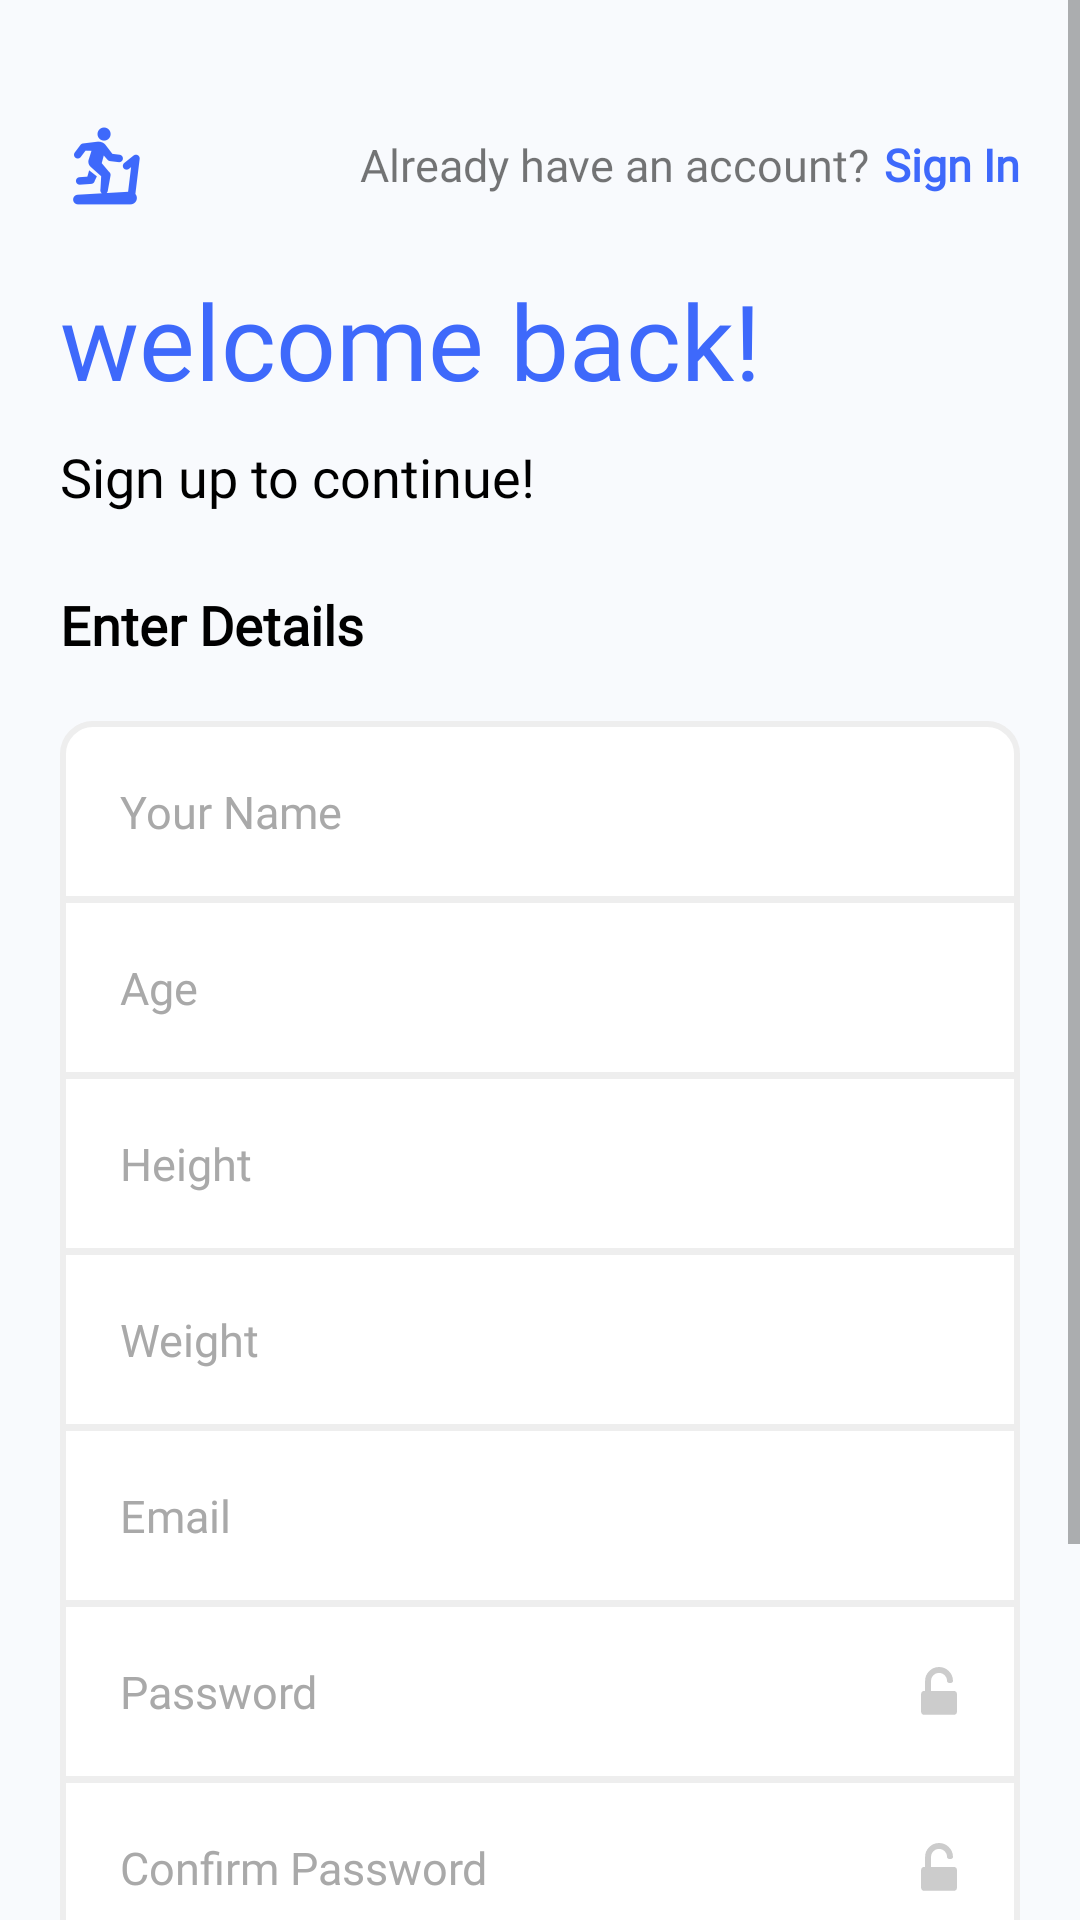

Produce the Android XML layout that renders to this screen, including the resource entries it uses.
<!-- AndroidManifest.xml: application theme Theme.WorkoutApp -->
<!-- res/layout/fragment_sign_up.xml -->
<?xml version="1.0" encoding="utf-8"?>
<LinearLayout xmlns:android="http://schemas.android.com/apk/res/android"
    xmlns:tools="http://schemas.android.com/tools"
    android:layout_width="match_parent"
    android:layout_height="match_parent"
    android:orientation="vertical"
    android:background="@color/main_back"
    tools:context=".Fragments.SignUp">

    <ScrollView
        android:layout_width="match_parent"
        android:layout_height="match_parent">

        <LinearLayout
            android:layout_width="match_parent"
            android:layout_height="wrap_content"
            android:layout_marginTop="20dp"
            android:layout_marginBottom="20dp"
            android:orientation="vertical">

            <RelativeLayout
                android:layout_width="match_parent"
                android:layout_height="wrap_content"
                android:layout_margin="20dp">

                <ImageView
                    android:layout_width="wrap_content"
                    android:layout_height="wrap_content"
                    android:id="@+id/logo"
                    android:elevation="3dp"
                    android:src="@drawable/ic_logo"
                    android:layout_centerVertical="true"
                    android:layout_alignParentStart="true"
                    />

                <LinearLayout
                    android:layout_width="wrap_content"
                    android:layout_height="wrap_content"
                    android:layout_alignParentEnd="true"
                    android:layout_centerVertical="true"
                    android:layout_toEndOf="@+id/logo"
                    android:gravity="end"
                    android:orientation="horizontal">

                    <TextView
                        android:layout_width="wrap_content"
                        android:layout_height="wrap_content"
                        android:fontFamily="@font/nunito_sans"
                        android:textSize="15sp"
                        android:text="@string/already_have_an_account" />

                    <TextView
                        android:id="@+id/signIn"
                        android:layout_width="wrap_content"
                        android:layout_height="wrap_content"
                        android:fontFamily="@font/nunito_sans"
                        android:textSize="15sp"
                        android:textStyle="bold"
                        android:layout_marginStart="5dp"
                        android:textColor="@color/colorPrimary"
                        android:text="@string/sign_in" />

                </LinearLayout>

            </RelativeLayout>

            <TextView
                android:layout_width="wrap_content"
                android:layout_height="wrap_content"
                android:fontFamily="@font/sacramento"
                android:text="@string/welcome"
                android:textColor="@color/colorPrimary"
                android:layout_marginStart="20dp"
                android:textSize="35sp" />

            <TextView
                android:layout_width="wrap_content"
                android:layout_height="wrap_content"
                android:fontFamily="@font/nunito_sans"
                android:textSize="18sp"
                android:layout_marginTop="10dp"
                android:layout_marginHorizontal="20dp"
                android:textColor="#000"
                android:text="@string/sign_up_to_continue" />

            <TextView
                android:layout_width="wrap_content"
                android:layout_height="wrap_content"
                android:fontFamily="@font/nunito_sans"
                android:textSize="18sp"
                android:layout_marginTop="25dp"
                android:textStyle="bold"
                android:layout_marginHorizontal="20dp"
                android:textColor="#000"
                android:text="@string/enter_details" />

            <LinearLayout
                android:layout_width="match_parent"
                android:layout_height="wrap_content"
                android:orientation="vertical"
                android:layout_margin="10dp"
                android:padding="10dp">

                <EditText
                    android:id="@+id/name"
                    android:layout_width="match_parent"
                    android:layout_height="wrap_content"
                    android:background="@drawable/top_edittext"
                    android:hint="@string/your_name"
                    android:padding="20dp"
                    android:textColorHint="#a9a9a9"
                    android:textColor="#272626"
                    android:singleLine="true"
                    android:inputType="textPersonName"
                    android:textSize="15sp"
                    android:fontFamily="@font/nunito_sans"
                    android:lineSpacingExtra="5.3sp"
                    />

                <EditText
                    android:id="@+id/age"
                    android:inputType="number"
                    android:maxLength="3"
                    android:textColorHint="#a9a9a9"
                    android:textColor="#272626"
                    android:singleLine="true"
                    android:layout_width="match_parent"
                    android:layout_height="wrap_content"
                    android:background="@drawable/middle_edittext"
                    android:hint="@string/age"
                    android:padding="20dp"
                    android:textSize="15sp"
                    android:layout_marginTop="-2dp"
                    android:fontFamily="@font/nunito_sans"
                    android:lineSpacingExtra="5.3sp"
                    />

                <EditText
                    android:id="@+id/height"
                    android:singleLine="true"
                    android:textColorHint="#a9a9a9"
                    android:textColor="#272626"
                    android:layout_width="match_parent"
                    android:layout_height="wrap_content"
                    android:background="@drawable/middle_edittext"
                    android:hint="@string/height"
                    android:padding="20dp"
                    android:textSize="15sp"
                    android:layout_marginTop="-2dp"
                    android:fontFamily="@font/nunito_sans"
                    android:lineSpacingExtra="5.3sp"
                    />

                <EditText
                    android:id="@+id/weight"
                    android:singleLine="true"
                    android:textColorHint="#a9a9a9"
                    android:textColor="#272626"
                    android:layout_width="match_parent"
                    android:layout_height="wrap_content"
                    android:background="@drawable/middle_edittext"
                    android:hint="@string/weight"
                    android:padding="20dp"
                    android:textSize="15sp"
                    android:layout_marginTop="-2dp"
                    android:maxLength="3"
                    android:inputType="numberDecimal"
                    android:fontFamily="@font/nunito_sans"
                    android:lineSpacingExtra="5.3sp"
                    />

                <EditText
                    android:id="@+id/email"
                    android:singleLine="true"
                    android:textColorHint="#a9a9a9"
                    android:textColor="#272626"
                    android:inputType="textEmailAddress"
                    android:layout_width="match_parent"
                    android:layout_height="wrap_content"
                    android:background="@drawable/middle_edittext"
                    android:hint="@string/email"
                    android:padding="20dp"
                    android:textSize="15sp"
                    android:layout_marginTop="-2dp"
                    android:fontFamily="@font/nunito_sans"
                    android:lineSpacingExtra="5.3sp"
                    />

                <EditText
                    android:id="@+id/password"
                    android:layout_width="match_parent"
                    android:layout_height="wrap_content"
                    android:textColorHint="#a9a9a9"
                    android:textColor="#272626"
                    android:background="@drawable/middle_edittext"
                    android:hint="@string/password"
                    android:padding="20dp"
                    android:textSize="15sp"
                    android:singleLine="true"
                    android:inputType="textPassword"
                    android:layout_marginTop="-2dp"
                    android:fontFamily="@font/nunito_sans"
                    android:drawableEnd="@drawable/ic_lock_icon"
                    android:lineSpacingExtra="5.3sp"
                    />

                <EditText
                    android:id="@+id/confirmPass"
                    android:layout_width="match_parent"
                    android:layout_height="wrap_content"
                    android:textColorHint="#a9a9a9"
                    android:textColor="#272626"
                    android:background="@drawable/bottom_edittext"
                    android:hint="@string/confirm_password"
                    android:padding="20dp"
                    android:textSize="15sp"
                    android:singleLine="true"
                    android:layout_marginTop="-2dp"
                    android:inputType="textPassword"
                    android:fontFamily="@font/nunito_sans"
                    android:drawableEnd="@drawable/ic_lock_icon"
                    android:lineSpacingExtra="5.3sp"
                    />

            </LinearLayout>


            <RelativeLayout
                android:id="@+id/signUp"
                android:layout_width="match_parent"
                android:layout_height="wrap_content"
                android:background="@drawable/blue_filled_back"
                android:layout_marginHorizontal="20dp"
                android:layout_marginTop="20dp"
                android:elevation="3dp"
                android:layout_marginBottom="40dp"
                android:padding="18dp">

                <TextView
                    android:layout_width="wrap_content"
                    android:layout_height="wrap_content"
                    android:layout_centerInParent="true"
                    android:text="@string/register"
                    android:textColor="#fff"
                    android:drawableEnd="@drawable/ic_right_arrow"
                    android:fontFamily="@font/nunito_sans"
                    android:textSize="20sp"
                    android:drawablePadding="7dp"/>

            </RelativeLayout>




        </LinearLayout>

    </ScrollView>
</LinearLayout>
<!-- resources referenced by this layout -->
<resources>
  <color name="colorPrimary">#3e69fb</color>
  <color name="main_back">#f8fafd</color>
  <!-- drawable blue_filled_back (drawable) -->
  <shape android:shape="rectangle"
      xmlns:android="http://schemas.android.com/apk/res/android">
  
      <solid
          android:color="@color/colorPrimary"/>
  
      <corners
          android:radius="10dp"/>
  
  </shape>
  <!-- drawable bottom_edittext (drawable) -->
  <shape android:shape="rectangle"
      xmlns:android="http://schemas.android.com/apk/res/android">
  
      <solid
          android:color="#fff"/>
  
      <corners
          android:bottomLeftRadius="10dp"
          android:bottomRightRadius="10dp"/>
  
      <stroke
          android:width="2dp"
          android:color="#eeeeee"/>
  </shape>
  <!-- drawable ic_right_arrow (drawable) -->
  <vector xmlns:android="http://schemas.android.com/apk/res/android"
      android:width="20dp"
      android:height="15dp"
      android:viewportWidth="20"
      android:viewportHeight="15">
    <path
        android:pathData="M18.738,7.057l-5.713,-5.714c-0.349,-0.348 -0.914,-0.348 -1.263,0 -0.348,0.349 -0.348,0.914 0,1.263l4.19,4.19H1.892c-0.492,0 -0.892,0.4 -0.892,0.892 0,0.493 0.4,0.893 0.893,0.893h14.059l-4.19,4.19c-0.348,0.348 -0.348,0.913 0,1.262 0.175,0.174 0.403,0.261 0.632,0.261 0.228,0 0.457,-0.087 0.631,-0.261l5.713,-5.714c0.35,-0.348 0.35,-0.914 0,-1.262z"
        android:fillColor="#FFF"/>
  </vector>
  <!-- drawable middle_edittext (drawable) -->
  <shape android:shape="rectangle"
      xmlns:android="http://schemas.android.com/apk/res/android">
  
      <solid
          android:color="#fff"/>
  
  
      <stroke
          android:width="2dp"
          android:color="#eeeeee"/>
  </shape>
  <!-- drawable top_edittext (drawable) -->
  <shape android:shape="rectangle"
      xmlns:android="http://schemas.android.com/apk/res/android">
  
      <solid
          android:color="#fff"/>
  
      <corners
          android:topLeftRadius="10dp"
          android:topRightRadius="10dp"/>
  
      <stroke
          android:width="2dp"
          android:color="#eeeeee"/>
  </shape>
  <string name="age">Age</string>
  <string name="already_have_an_account">Already have an account?</string>
  <string name="confirm_password">Confirm Password</string>
  <string name="email">Email</string>
  <string name="enter_details">Enter Details</string>
  <string name="height">Height</string>
  <string name="password">Password</string>
  <string name="register">Register</string>
  <string name="sign_in">Sign In</string>
  <string name="sign_up_to_continue">Sign up to continue!</string>
  <string name="weight">Weight</string>
  <string name="welcome">welcome back!</string>
  <string name="your_name">Your Name</string>
  <style name="Theme.WorkoutApp" parent="Theme.MaterialComponents.DayNight.NoActionBar">
          
          <item name="colorPrimary">@color/colorAccent</item>
          <item name="colorPrimaryVariant">#C8C8C8</item>
          <item name="colorOnPrimary">#494848</item>
          
          <item name="colorSecondary">@color/teal_200</item>
          <item name="colorSecondaryVariant">@color/teal_700</item>
          <item name="colorOnSecondary">@color/black</item>
          
          <item name="android:statusBarColor" tools:targetApi="l">?attr/colorPrimaryVariant</item>
          <item name="android:textColorPrimaryInverse">@color/white</item>
          <item name="android:colorControlActivated">@color/colorAccent</item>
          
      </style>
  <color name="colorAccent">#3e69fb</color>
  <color name="teal_200">#FF03DAC5</color>
  <color name="teal_700">#FF018786</color>
  <color name="black">#FF000000</color>
  <color name="white">#FFFFFFFF</color>
</resources>
